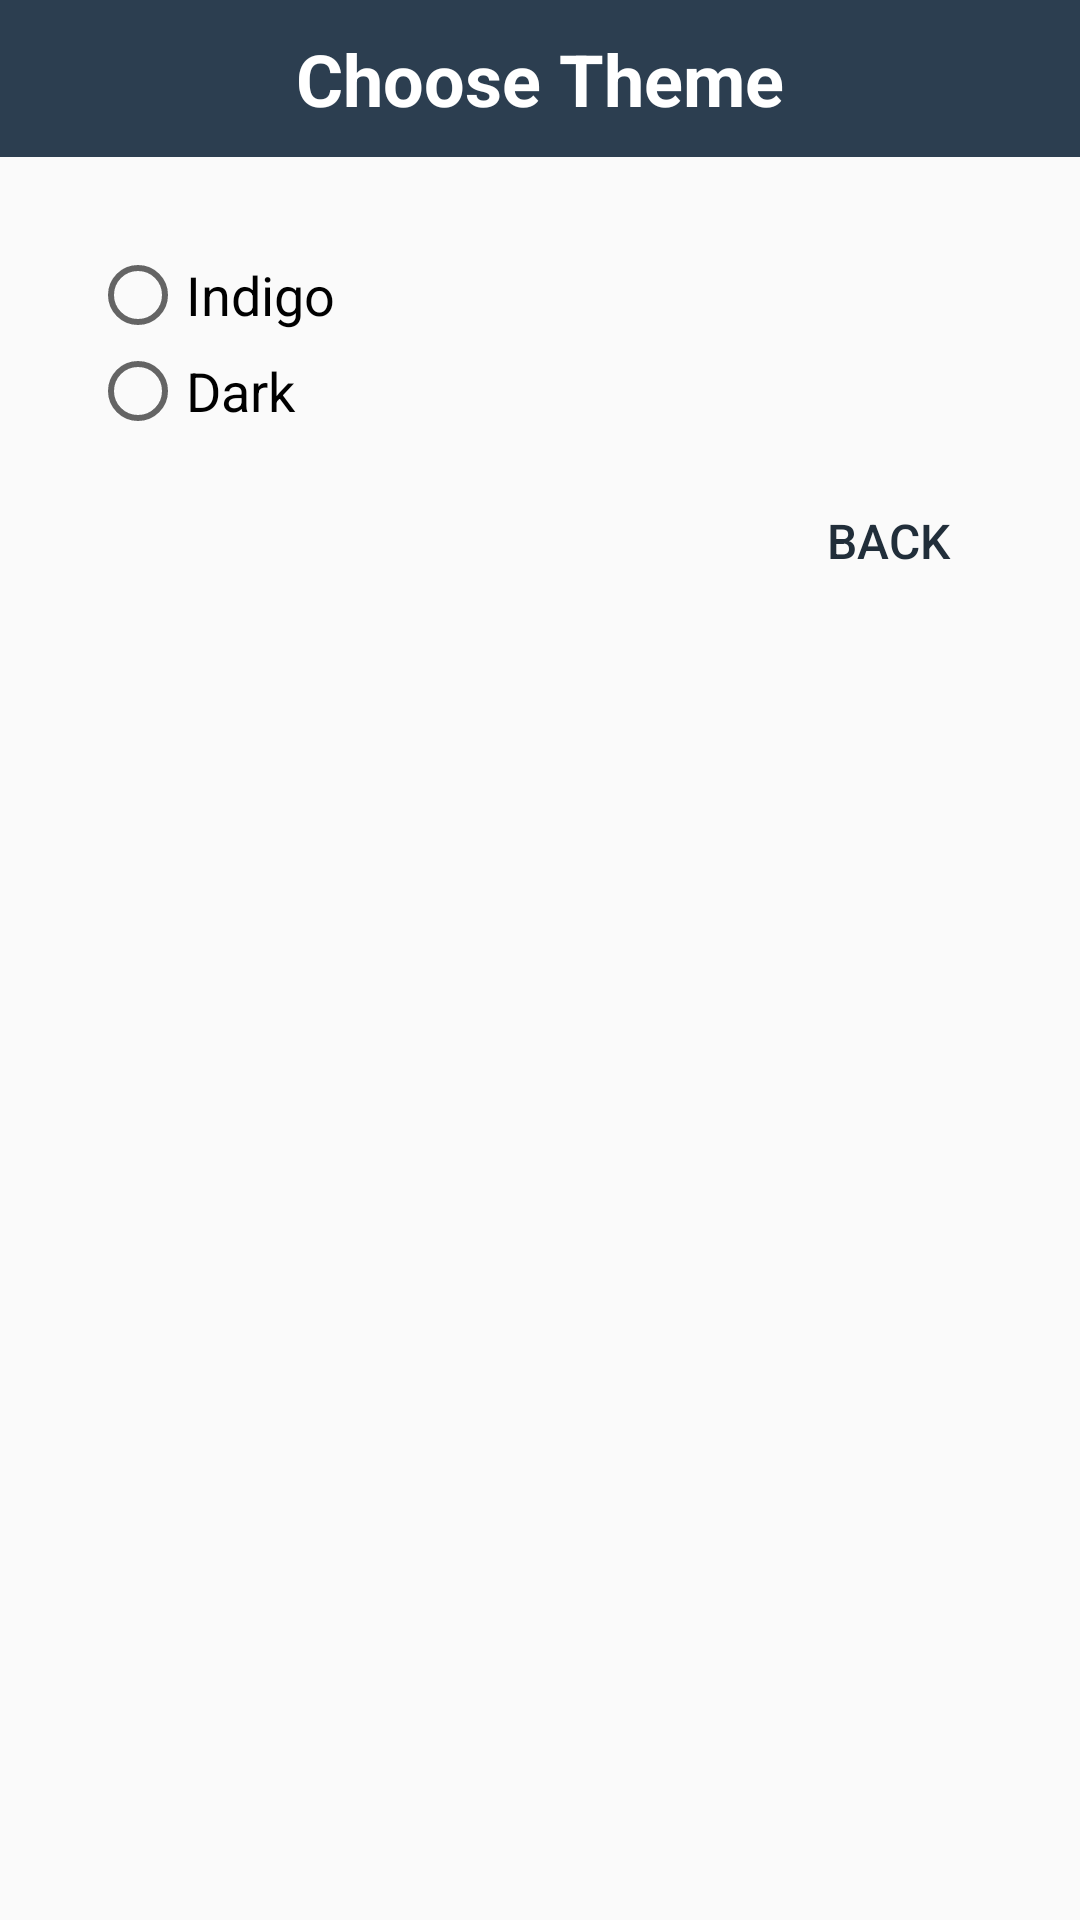

Android layout source for this screen:
<!-- AndroidManifest.xml: application theme DarkIndigoTheme -->
<!-- res/layout/layout_alert_dialog_apptheme.xml -->
<?xml version="1.0" encoding="utf-8"?>

<LinearLayout xmlns:android="http://schemas.android.com/apk/res/android"
    xmlns:app="http://schemas.android.com/apk/res-auto"
    android:layout_width="wrap_content"
    android:layout_height="wrap_content"
    android:orientation="vertical">

    <TextView
        android:id="@+id/AlertDialogLayout_AppTheme_TextView_Title"
        android:layout_width="match_parent"
        android:layout_height="wrap_content"
        android:background="?attr/mainColor"
        android:gravity="center"
        android:padding="10dp"
        android:text="@string/choose_theme"
        android:textColor="@color/white"
        android:textSize="24sp"
        android:textStyle="bold" />

    <LinearLayout
        android:layout_width="match_parent"
        android:layout_height="wrap_content"
        android:layout_marginStart="30dp"
        android:layout_marginTop="30dp"
        android:layout_marginEnd="30dp"
        android:layout_marginBottom="10dp"
        android:orientation="vertical">


        <RadioGroup
            android:id="@+id/AlertDialogLayout_RadioGroup"
            android:layout_width="match_parent"
            android:layout_height="match_parent">

            <RadioButton
                android:id="@+id/AlertDialogLayout_RadioButton_Indigo"
                android:layout_width="match_parent"
                android:layout_height="wrap_content"
                android:text="@string/indigo"
                android:textColorLink="@color/darkIndigo"
                android:textSize="18sp" />

            <RadioButton
                android:id="@+id/AlertDialogLayout_RadioButton_Dark"
                android:layout_width="match_parent"
                android:layout_height="wrap_content"
                android:text="@string/dark"
                android:textSize="18sp" />

        </RadioGroup>


    </LinearLayout>

    <RelativeLayout
        android:layout_width="wrap_content"
        android:layout_height="wrap_content">

        <Button
            android:id="@+id/AlertDialogLayout_Button_Back"
            android:layout_width="wrap_content"
            android:layout_height="wrap_content"
            android:layout_alignParentEnd="true"
            android:layout_marginEnd="20dp"
            android:layout_marginBottom="20dp"
            android:background="@android:color/transparent"
            android:text="@string/back"
            android:textColor="@color/darkIndigo"
            android:textSize="16sp" />

    </RelativeLayout>

</LinearLayout>
<!-- resources referenced by this layout -->
<resources>
  <color name="darkIndigo">#212E3A</color>
  <color name="white">#FFFFFF</color>
  <string name="back">BACK</string>
  <string name="choose_theme">Choose Theme</string>
  <string name="dark">Dark</string>
  <string name="indigo">Indigo</string>
  <style name="DarkIndigoTheme" parent="Theme.AppCompat.Light.NoActionBar">
          <item name="colorAccent">@color/darkIndigo</item>
          <item name="android:statusBarColor">@color/darkIndigo</item>
          <item name="backgroundColor">@color/white</item>
          <item name="colorControlActivated">@color/darkIndigo</item>
          <item name="android:windowAnimationStyle">@style/WindowTransitionAnimation</item>
  
  
  
          <item name="android:colorControlActivated">@color/darkIndigo</item>
          <item name="textColor">@color/Grey</item>
          <item name="iconColor">@color/Grey</item>
          <item name="unChecked">@color/lightIndigo</item>
          <item name="mainColor">@color/Indigo</item>
          <item name="Background">@color/white</item>
          <item name="headViewColor">@color/darkIndigo</item>
  
      </style>
  <style name="WindowTransitionAnimation">
          <item name="android:windowEnterAnimation">@android:anim/fade_in</item>
          <item name="android:windowExitAnimation">@android:anim/fade_out</item>
      </style>
  <color name="Grey">#5E5E5E</color>
  <color name="lightIndigo">#A0BDD8</color>
  <color name="Indigo">#2c3e50</color>
</resources>
